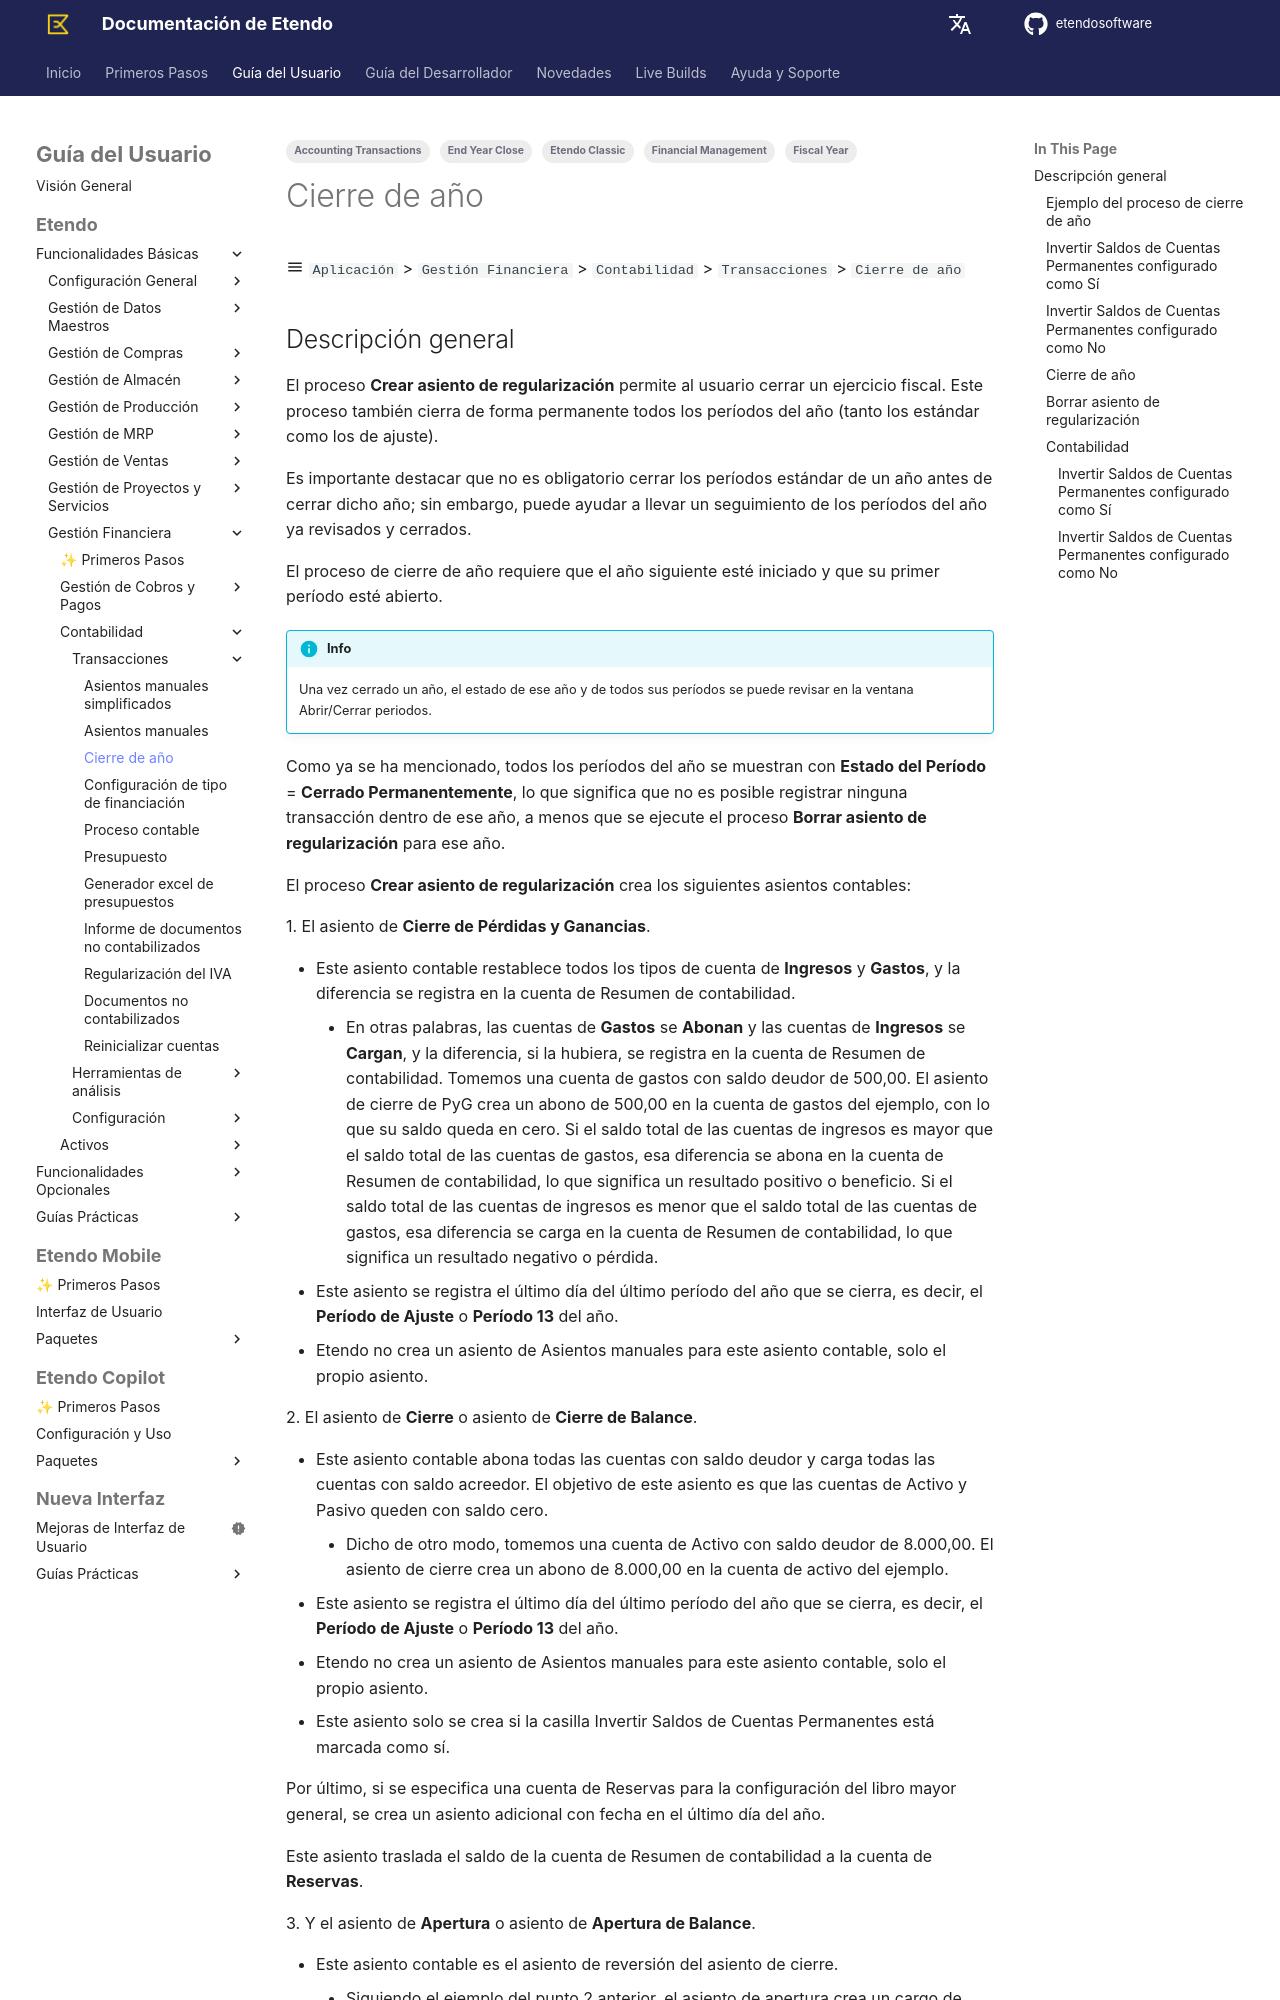

repository: etendosoftware/docs · page: es/user-guide/etendo-classic/basic-features/financial-management/accounting/transactions/end-year-close/index.html · generator: mkdocs

---
tags:
  - Etendo Classic
  - Financial Management
  - End Year Close
  - Fiscal Year
  - Accounting Transactions
---

# Cierre de año { #end-year-close }

:material-menu: `Aplicación` > `Gestión Financiera` > `Contabilidad` > `Transacciones` > `Cierre de año`

## Descripción general { #overview }

El proceso **Crear asiento de regularización** permite al usuario cerrar un ejercicio fiscal. Este proceso también cierra de forma permanente todos los períodos del año (tanto los estándar como los de ajuste).

Es importante destacar que no es obligatorio cerrar los períodos estándar de un año antes de cerrar dicho año; sin embargo, puede ayudar a llevar un seguimiento de los períodos del año ya revisados y cerrados.

El proceso de cierre de año requiere que el año siguiente esté iniciado y que su primer período esté abierto.

!!! info
    Una vez cerrado un año, el estado de ese año y de todos sus períodos se puede revisar en la ventana Abrir/Cerrar periodos.


Como ya se ha mencionado, todos los períodos del año se muestran con **Estado del Período** = **Cerrado Permanentemente**, lo que significa que no es posible registrar ninguna transacción dentro de ese año, a menos que se ejecute el proceso **Borrar asiento de regularización** para ese año.

El proceso **Crear asiento de regularización** crea los siguientes asientos contables:

1\. El asiento de **Cierre de Pérdidas y Ganancias**.

-   Este asiento contable restablece todos los tipos de cuenta de **Ingresos** y **Gastos**, y la diferencia se registra en la cuenta de Resumen de contabilidad.
    -   En otras palabras, las cuentas de **Gastos** se **Abonan** y las cuentas de **Ingresos** se **Cargan**, y la diferencia, si la hubiera, se registra en la cuenta de Resumen de contabilidad.
        Tomemos una cuenta de gastos con saldo deudor de 500,00. El asiento de cierre de PyG crea un abono de 500,00 en la cuenta de gastos del ejemplo, con lo que su saldo queda en cero.
        Si el saldo total de las cuentas de ingresos es mayor que el saldo total de las cuentas de gastos, esa diferencia se abona en la cuenta de Resumen de contabilidad, lo que significa un resultado positivo o beneficio.
        Si el saldo total de las cuentas de ingresos es menor que el saldo total de las cuentas de gastos, esa diferencia se carga en la cuenta de Resumen de contabilidad, lo que significa un resultado negativo o pérdida.
-   Este asiento se registra el último día del último período del año que se cierra, es decir, el **Período de Ajuste** o **Período 13** del año.
-   Etendo no crea un asiento de Asientos manuales para este asiento contable, solo el propio asiento.

2\. El asiento de **Cierre** o asiento de **Cierre de Balance**.

-   Este asiento contable abona todas las cuentas con saldo deudor y carga todas las cuentas con saldo acreedor. El objetivo de este asiento es que las cuentas de Activo y Pasivo queden con saldo cero.
    -   Dicho de otro modo, tomemos una cuenta de Activo con saldo deudor de 8.000,00. El asiento de cierre crea un abono de 8.000,00 en la cuenta de activo del ejemplo.
-   Este asiento se registra el último día del último período del año que se cierra, es decir, el **Período de Ajuste** o **Período 13** del año.
-   Etendo no crea un asiento de Asientos manuales para este asiento contable, solo el propio asiento.
-   Este asiento solo se crea si la casilla Invertir Saldos de Cuentas Permanentes está marcada como sí.

Por último, si se especifica una cuenta de Reservas para la configuración del libro mayor general, se crea un asiento adicional con fecha en el último día del año.

Este asiento traslada el saldo de la cuenta de Resumen de contabilidad a la cuenta de **Reservas**.

3\. Y el asiento de **Apertura** o asiento de **Apertura de Balance**.

-   Este asiento contable es el asiento de reversión del asiento de cierre.
    -   Siguiendo el ejemplo del punto 2 anterior, el asiento de apertura crea un cargo de 8.000,000 en la cuenta de activo del ejemplo. Ese importe es el saldo de apertura de la cuenta de activo para el nuevo año.
-   Este asiento se registra el primer día del primer período del año siguiente.
-   Este asiento solo se crea si la casilla Invertir Saldos de Cuentas Permanentes está marcada como sí.
